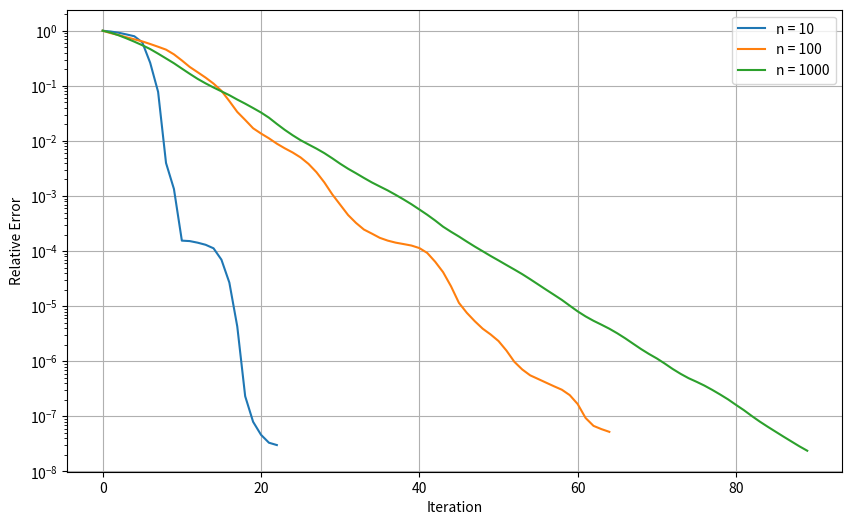
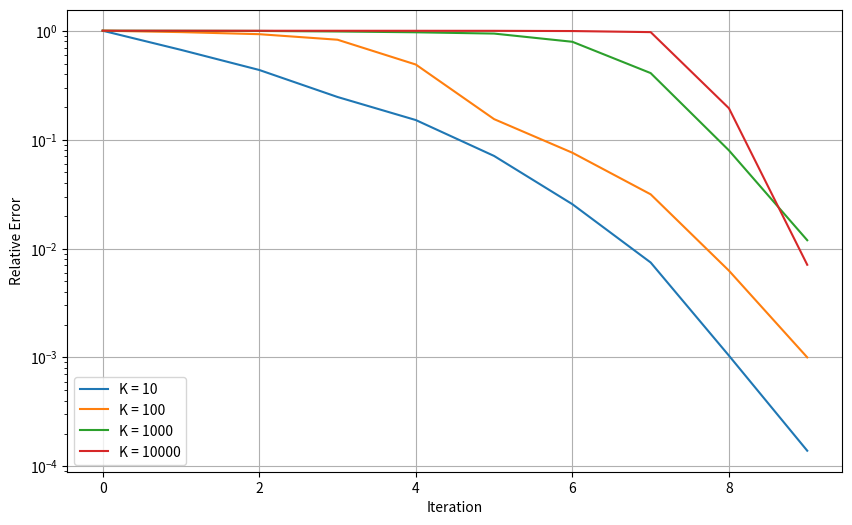
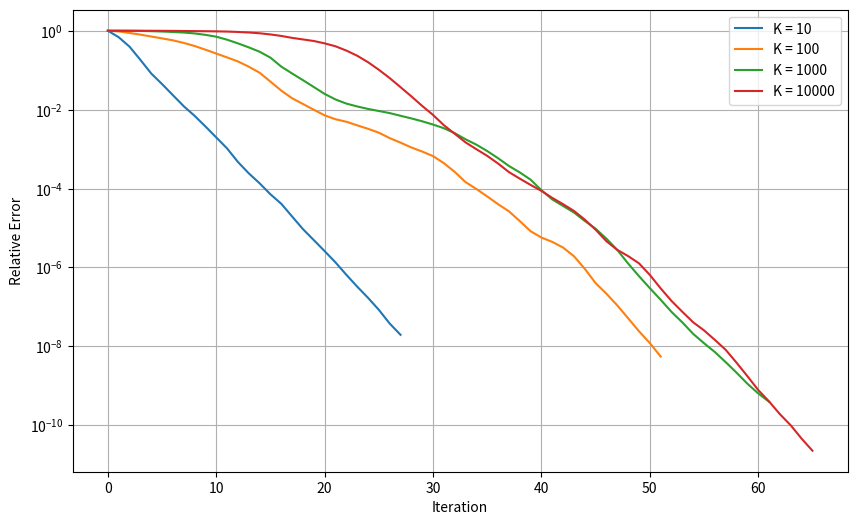
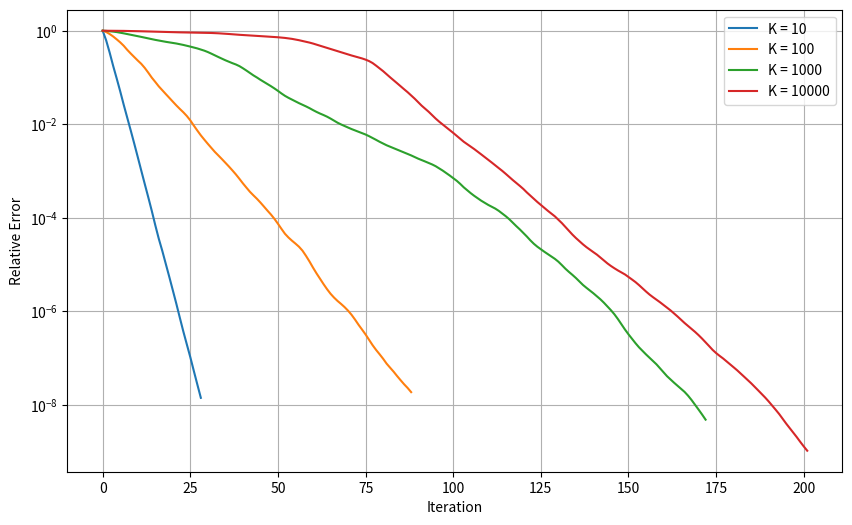

Generate these figures, in order, with matplotlib:
import numpy as np
import matplotlib.pyplot as plt
from numpy.linalg import norm
import time

def CG(A, b, tol, nmax, verb=True):
    '''
    Conjugate Gradient Method
    Inputs: 
    A - SPD matrix of size n x n  
    b - matrix of size n x 1
    tol - required tolerance
    nmax - maximum number of iterations
    verb - verbose output flag
    Outputs:
    x - solution
    iterates - the iterates calculated to find the solution
    i - the number of iterations taken
    '''
    # Get true solution for error computation
    x_star = np.linalg.solve(A, b)
    
    # Initialize
    x = np.zeros_like(b)  # Start from zero initial guess
    iterates = np.zeros([nmax, b.size])
    iterates[0,:] = x.flatten()
    r = b - A @ x  # Initial residual
    p = r.copy()   # Initial search direction
    
    # Iteration
    for i in range(nmax):
        # Store current iterate
        iterates[i, :] = x.flatten()
        
        # Compute step length
        Ap = A @ p
        alpha = float((r.T @ r) / (p.T @ Ap))
        
        # Update solution and residual
        x_new = x + alpha * p
        r_new = r - alpha * Ap
        
        # Check convergence
        if norm(r_new) < tol:
            if verb:
                print(f'Converged in {i+1} iterations')
            return x_new, iterates[:i+1, :], i+1, x_star
        
        # Compute beta for conjugate direction
        beta = float((r_new.T @ r_new) / (r.T @ r))
        
        # Update search direction
        p = r_new + beta * p
        
        # Prepare for next iteration
        x = x_new
        r = r_new

    # If maximum iterations reached
    if verb:
        print('Maximum Number of iterations exceeded')
    return x, iterates[:i+1, :], i+1, x_star

def driver():
    
    
    
    # Convergence Experiments
    print('Testing convergence of the Conjugate Gradient method')
    K = 100
    e = .01
    rate_n = []
    

    # Experiment for changing n and keeping K constant
    plt.figure(figsize=(10, 6))
    for n in [10,100,1000]:
        # create a symmetric positive definite matrix
        Q, R = np.linalg.qr(np.random.randn(n,n))
        D = np.diag(np.linspace(1,K,n))
    
        A = Q @ D @ Q.T + e * np.random.randn(n, n)
        b = np.random.randn(n,1)
        b = b / norm(b)

        x, iterates, it_count, x_star = CG(A, b, 1e-8, 5000)

        # Compute errors relative to true solution
        diffs = iterates - x_star.reshape(1,-1)
        err = np.array([norm(diff)/norm(x_star) for diff in diffs])
        rate_n.append(np.average(err[1:] / err[:-1]))
        plt.semilogy(err, label=f'n = {n}')
    
    plt.ylabel('Relative Error')
    plt.xlabel('Iteration')
    #plt.title('CG Convergence for Different Problem Sizes (K=100)')
    plt.legend()
    plt.grid(True)
    plt.show()
    print(f'Average convergence rates for n = [10, 100, 1000]: {rate_n}')

    # Experiment for changing K and keeping n constant
    for n in [10,100,1000]:
        plt.figure(figsize=(10, 6))
        rates_K = []
        for K in [10, 100, 1000, 10000]:
            # create a symmetric positive definite matrix
            Q, R = np.linalg.qr(np.random.randn(n,n))
            D = np.diag(np.linspace(1,K,n))
        
            A = Q @ D @ Q.T
            b = np.random.randn(n,1)
            b = b / norm(b)

            x, iterates, it_count, x_star = CG(A, b, 1e-8, 5000, verb=False)

            # Compute errors relative to true solution
            diffs = iterates - x_star.reshape(1,-1)
            err = np.array([norm(diff)/norm(x_star) for diff in diffs])
            rates_K.append(np.average(err[1:] / err[:-1]))
            plt.semilogy(err, label=f'K = {K}')
            
        plt.ylabel('Relative Error')
        plt.xlabel('Iteration')
        #plt.title(f'CG Convergence for Different Condition Numbers (n={n})')
        plt.legend()
        plt.grid(True)
        plt.show()
        print(f'Average convergence rates for n={n}, K=[10,100,1000,10000]: {rates_K}')

if __name__ == "__main__":
    driver()